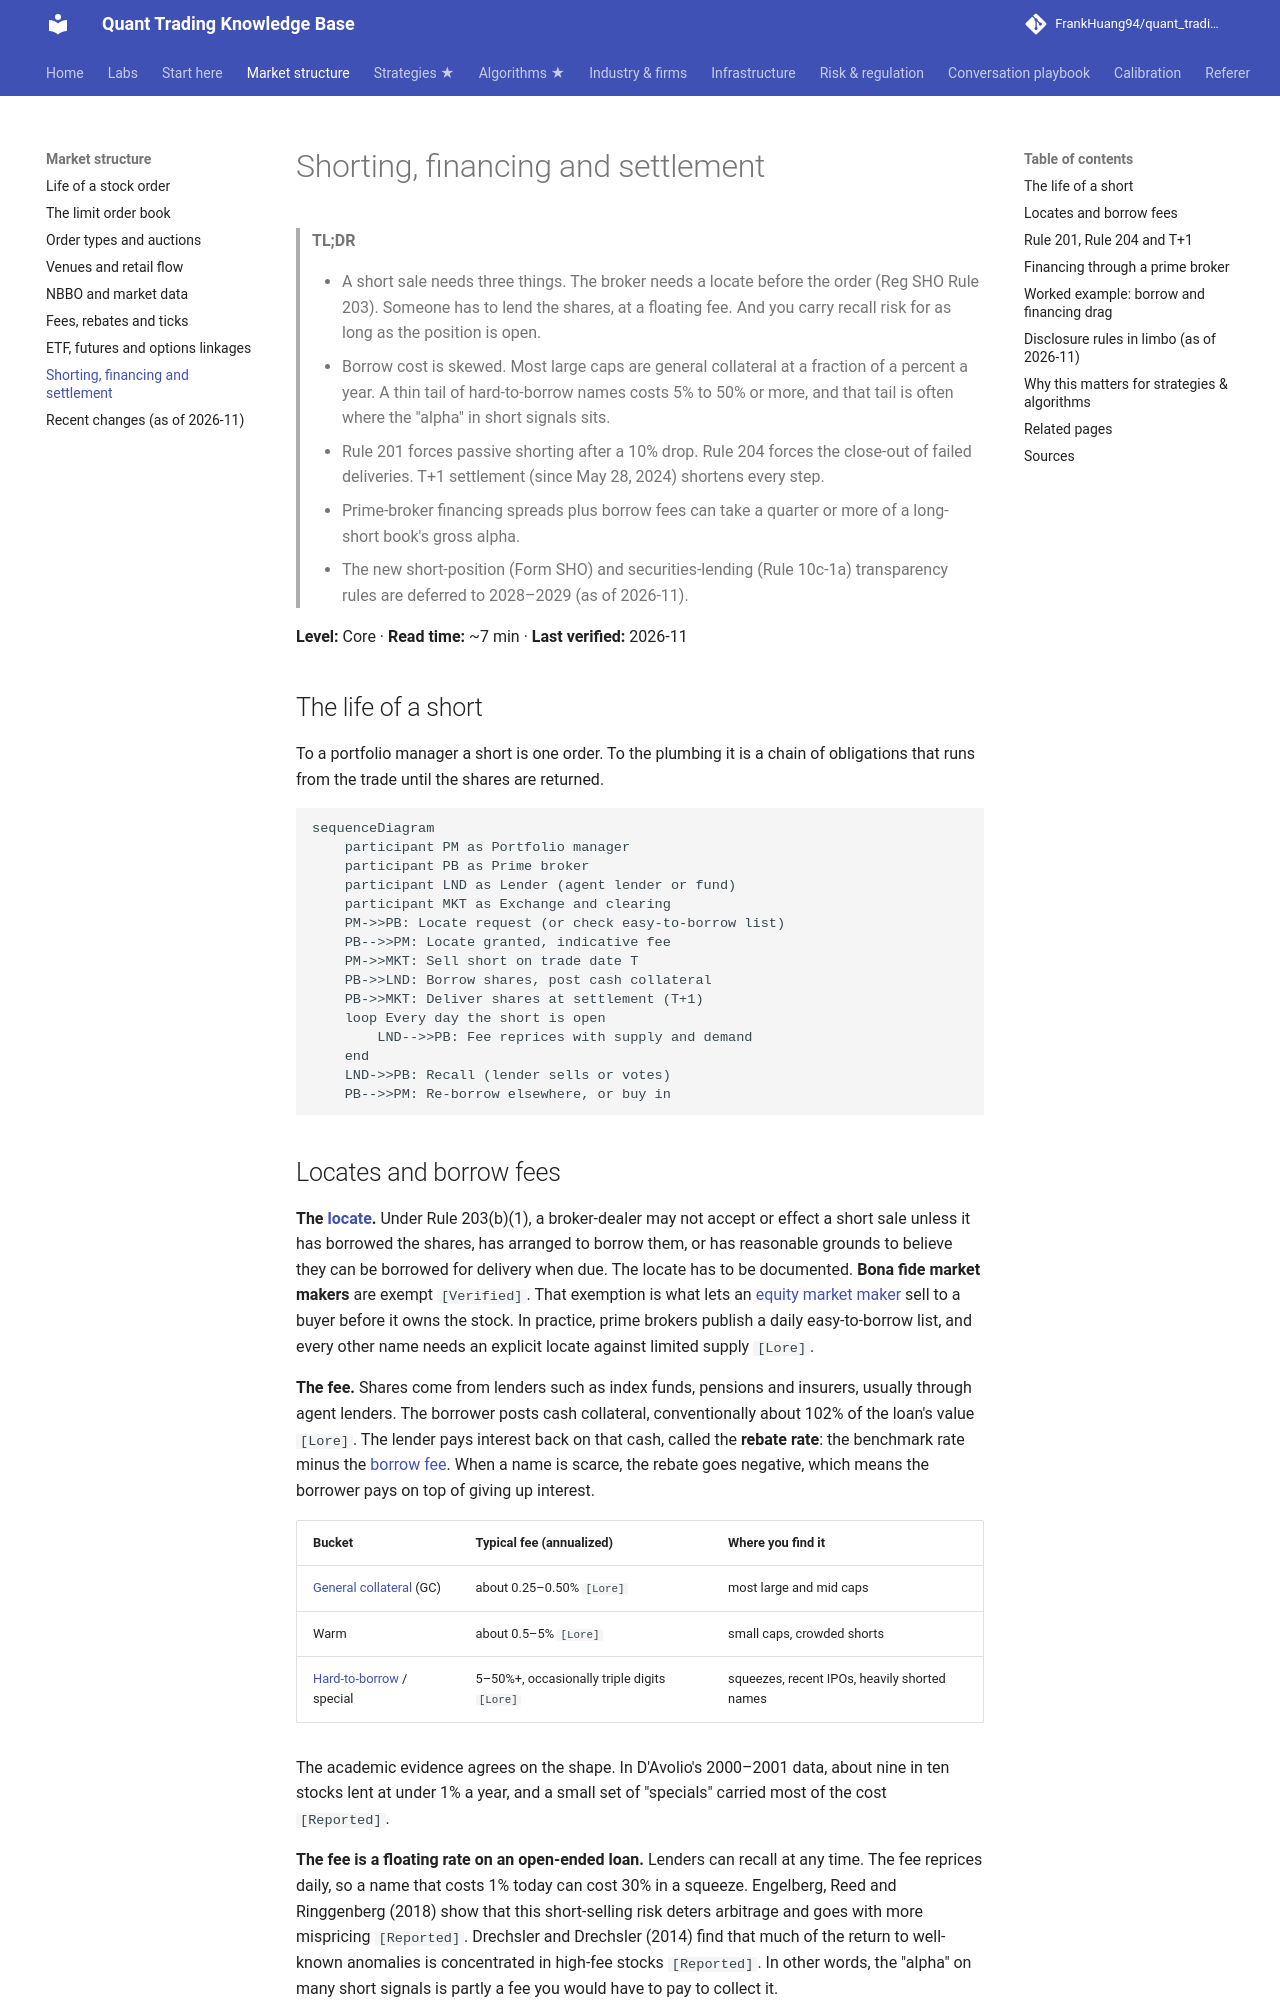

repository: FrankHuang94/quant_trading_claude · page: 01-market-structure/shorting-financing-and-settlement/index.html · generator: mkdocs

# Shorting, financing and settlement

> **TL;DR**
>
> - A short sale needs three things. The broker needs a locate before the order (Reg SHO Rule 203). Someone has to lend the shares, at a floating fee. And you carry recall risk for as long as the position is open.
> - Borrow cost is skewed. Most large caps are general collateral at a fraction of a percent a year. A thin tail of hard-to-borrow names costs 5% to 50% or more, and that tail is often where the "alpha" in short signals sits.
> - Rule 201 forces passive shorting after a 10% drop. Rule 204 forces the close-out of failed deliveries. T+1 settlement (since May 28, 2024) shortens every step.
> - Prime-broker financing spreads plus borrow fees can take a quarter or more of a long-short book's gross alpha.
> - The new short-position (Form SHO) and securities-lending (Rule 10c-1a) transparency rules are deferred to 2028–2029 (as of 2026-11).

**Level:** Core · **Read time:** ~7 min · **Last verified:** 2026-11

## The life of a short

To a portfolio manager a short is one order. To the plumbing it is a chain of obligations that runs from the trade until the shares are returned.

```mermaid
sequenceDiagram
    participant PM as Portfolio manager
    participant PB as Prime broker
    participant LND as Lender (agent lender or fund)
    participant MKT as Exchange and clearing
    PM->>PB: Locate request (or check easy-to-borrow list)
    PB-->>PM: Locate granted, indicative fee
    PM->>MKT: Sell short on trade date T
    PB->>LND: Borrow shares, post cash collateral
    PB->>MKT: Deliver shares at settlement (T+1)
    loop Every day the short is open
        LND-->>PB: Fee reprices with supply and demand
    end
    LND->>PB: Recall (lender sells or votes)
    PB-->>PM: Re-borrow elsewhere, or buy in
```

## Locates and borrow fees

**The [locate](../09-reference/glossary.md#locate).** Under Rule 203(b)(1), a broker-dealer may not accept or effect a short sale unless it has borrowed the shares, has arranged to borrow them, or has reasonable grounds to believe they can be borrowed for delivery when due. The locate has to be documented. **Bona fide market makers** are exempt `[Verified]`. That exemption is what lets an [equity market maker](../02-strategies/a-liquidity-provision/equity-market-making.md) sell to a buyer before it owns the stock. In practice, prime brokers publish a daily easy-to-borrow list, and every other name needs an explicit locate against limited supply `[Lore]`.

**The fee.** Shares come from lenders such as index funds, pensions and insurers, usually through agent lenders. The borrower posts cash collateral, conventionally about 102% of the loan's value `[Lore]`. The lender pays interest back on that cash, called the **rebate rate**: the benchmark rate minus the [borrow fee](../09-reference/glossary.md#borrow-fee). When a name is scarce, the rebate goes negative, which means the borrower pays on top of giving up interest.

| Bucket | Typical fee (annualized) | Where you find it |
|---|---|---|
| [General collateral](../09-reference/glossary.md#general-collateral) (GC) | about 0.25–0.50% `[Lore]` | most large and mid caps |
| Warm | about 0.5–5% `[Lore]` | small caps, crowded shorts |
| [Hard-to-borrow](../09-reference/glossary.md#hard-to-borrow) / special | 5–50%+, occasionally triple digits `[Lore]` | squeezes, recent IPOs, heavily shorted names |

The academic evidence agrees on the shape. In D'Avolio's 2000–2001 data, about nine in ten stocks lent at under 1% a year, and a small set of "specials" carried most of the cost `[Reported]`.

**The fee is a floating rate on an open-ended loan.** Lenders can recall at any time. The fee reprices daily, so a name that costs 1% today can cost 30% in a squeeze. Engelberg, Reed and Ringgenberg (2018) show that this short-selling risk deters arbitrage and goes with more mispricing `[Reported]`. Drechsler and Drechsler (2014) find that much of the return to well-known anomalies is concentrated in high-fee stocks `[Reported]`. In other words, the "alpha" on many short signals is partly a fee you would have to pay to collect it.
